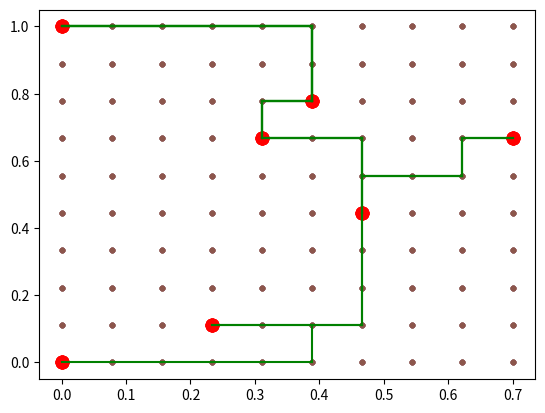

Write the Python code that produced this figure.
from numpy import meshgrid, cumsum, array
import matplotlib.pyplot as plt
from random import random, seed, choice
from collections import Counter
from math import log

###### VAR GLOB #####

size = 10 # taille maillage
mu = 0.2 # pheromone
dissip = 0.5 # dissipation par tour
Nfourmi = 50 # nb fourmi par maj_colonie
Ntour = 20 # nb de tour avec depot de pheromone

#####################

# proba
# size**2 haut, gauche, bas, droite

def norme_proba(Proba):
	mat = [[0 for i in range(size)] for j in range(size)]
	for i in range(size):
		for j in range(size):
			mat[i][j] = sum([Proba[k*size*size + i*size+j] for k in range(4)])
	plt.matshow(mat, origin='lower')
	plt.show()
	#norm = []

def initProba():
	proba = [mu for i in range(4*size*size)] # 4 chemins possible de chaque noeud
	for i in range(size):
		proba[i] = 0 # dessus de la premiere ligne
		proba[i*(size)+ size*size]= 0 # gauche de la premiere colonne
		proba[(i+1)*(size) - 1 + 3*size*size]= 0 # droite de la derniere colonne
		proba[(size-1)*size + i +2*size*size] = 0 # bas de la derniere ligne
	return proba

# Maillage de notre domaine
def mesh(Steiner_points):
	Ndim = len(Steiner_points[0])

	mini = [500 for i in range(Ndim)]
	maxi = [-500 for i in range(Ndim)]

	for X in Steiner_points:
		for i in range(Ndim):
			if X[i] < mini[i] :
				mini[i] = X[i]
			if X[i] > maxi[i] :
				maxi[i] = X[i]

	MeshVect = []
	for i in range(Ndim):
		h = (maxi[i] - mini[i]) / (size-1)
		MeshVect.append([mini[i] + j*h for j in range(size-1)])
		MeshVect[i].append(maxi[i])

	x, y = meshgrid(MeshVect[0], MeshVect[1])

	T = []
	for X in Steiner_points:
		borne = 1000
		new_point = []
		for idx, i in enumerate(MeshVect[0]):
			if abs(X[0]-i) < borne:
				borne = abs(X[0]-i)
				j = idx
		new_point.append(j)
		borne = 1000
		for idx, i in enumerate(MeshVect[1]):
			if abs(X[1]-i) < borne:
				borne = abs(X[1]-i)
				j = idx
		new_point.append(j)
		T.append(new_point)

	return (x,y, MeshVect, T) # maillage x, maillage y, vecteur de maille, ...
	# ... position matriciel des terminaux

# affichage de la matrice proba
def print_matrix_proba(matrice, taille):
	for i in range(4*taille):
		for j in range(taille):
			print(matrice[i*taille + j], end =' ')
		print()

# simulation du trajet d'une fourmi
def cheminFourmi(coord_fourmi, proba, term):

	depart = choice(coord_fourmi) # position random dans la colonie au depart
	vertex_visite = coord_fourmi.copy() # elle ne se deplace pas dans la colonie
	chemin = [depart] # point de depart
	orientation = []
	v = chemin[-1]
	while(True):
		case = v[1]*(size) + v[0]
		proba_local = [proba[case + i*size*size] for i in range(4)]
		P_max = sum(proba_local)
		max_it = 0
		while(True):
			if max_it > 20 : # on est bloque
				chemin.pop() # On reste pas ici
				if(len(orientation)>0): # attention sur Steiner point on peut etre bloque
					orientation.pop()
				else :
					# Steiner point bloquant on annule tout on restart la fourmi
					return cheminFourmi(coord_fourmi, proba, term)
				v = chemin[-1] # On est mieux ici
				case = v[1]*(size) + v[0]
				proba_local = [proba[case + i*size*size] for i in range(4)]
				P_max = sum(proba_local)
				max_it = 0
			choix = random()*P_max
			for idx, i in enumerate(cumsum(proba_local)):
				if choix <= i :
					break
			if idx ==0 :
				w = [v[0], v[1]-1]
			elif idx ==1 :
				w = [v[0]-1, v[1]]
			elif idx ==2 :
				w = [v[0], v[1]+1]
			elif idx ==3 :
				w = [v[0]+1, v[1]]
			else :
				print("ERREUR PROBA >>>")
				return

			if(w not in vertex_visite):
				break
			max_it+=1

		v=w
		chemin.append(v)
		orientation.append(idx)
		vertex_visite.append(v)
		if(v in term):
			break
	return chemin, orientation # chemin de la fourmi + orientation (1, 2, 3 ou 4)

# affiche un chemin
def afficher_chemin(MeshVect, x, y, liste_chemin, T):

	plt.scatter(x, y, s = 10)
	plt.scatter([MeshVect[0][i[0]] for i in T],[MeshVect[1][i[1]] for i in T], s = 80, c = 'red')
	for chemin in liste_chemin:
		for i in range(len(chemin)-1) :
			X1, X2 = chemin[i], chemin[i+1]
			plt.plot([MeshVect[0][X1[0]], MeshVect[0][X2[0]]], [MeshVect[1][X1[1]], MeshVect[1][X2[1]]], c='g' )
	plt.show()
	return

# depot et dissipation de pheromone des N fourmis
def maj_proba(proba, liste_chemin, liste_orientation):
	for i in range(len(proba)):
	 	proba[i] = proba[i]*dissip
	for I, CheminI in enumerate(liste_chemin):
		concentration = float(len(CheminI))
		for J, OrientationJ in enumerate(liste_orientation[I]):
			proba[CheminI[J][1]*size + CheminI[J][0] + OrientationJ * size * size] += 5 * mu/concentration
	return

# aggrandissement de la colonie a la fin dun tour
def maj_colonie(colonie, best_path):
	colonie.extend(best_path)

if __name__ == '__main__':

	seed(1)

	X = [[0.0,1.0], [0.0,0.], [0.5, 0.5], [0.4, 0.8], [0.7,0.7], [0.2,0.1], [ 0.3,0.7]]
	(x, y, MeshVect, T) = mesh(X)


	colonie = [T[0]]
	plot_chemin = []
	#moyenne = []
	for arete in range(len(X)-1):
		edge = initProba()
		print(colonie)
		for j in range(Ntour):
			liste_chemin = []
			liste_direction = []
			for i in range(Nfourmi):
				chemin, direction = cheminFourmi(colonie, edge, T)
				liste_chemin.append(chemin)
				liste_direction.append(direction)
			#moyenne.append(sum([len(c) for c in liste_chemin])/Nfourmi)
			maj_proba(edge, liste_chemin, liste_direction)
		#norme_proba(edge)
		longueur_chemins = [len(c) for c in liste_chemin]
		idx = longueur_chemins.index(min(longueur_chemins))
		best_path = liste_chemin[idx]
		plot_chemin.append(best_path)
		afficher_chemin(MeshVect, x, y, plot_chemin, T)
		maj_colonie(colonie, best_path)

	# X = [[0.0,1.0], [0.0,0.], [0.5, 0.5], [0.4, 0.8], [0.7,0.7], [0.2,0.1], [ 0.3,0.7]]
	# (x, y, MeshVect, T) = mesh(X)
	#
	# #moyenne = []
	# save = [0 for i in range(size*size*4)]
	# for X0 in T:
	# 	for X1 in T:
	# 		if X0==X1 :
	# 			continue
	# 		edge = initProba()
	# 		print("done")
	# 		liste_chemin = []
	# 		liste_direction = []
	# 		for i in range(Nfourmi):
	# 			chemin, direction = cheminFourmi([X0], edge, [X0,X1])
	# 			liste_chemin.append(chemin)
	# 			liste_direction.append(direction)
	# 		#moyenne.append(sum([len(c) for c in liste_chemin])/Nfourmi)
	# 		maj_proba(edge, liste_chemin, liste_direction)
	# 		save = [save[i]+log(max(0.1,edge[i])) for i in range(len(edge))]
	# norme_proba(save)


	# X = [[0.0,1.0], [0.0,0.0], [1.0,1.0],[1.0,0.0]]
	# (x, y, MeshVect, T) = mesh(X)
	#
	# #moyenne = []
	# save = [0 for i in range(size*size*4)]
	# for X0 in T:
	# 	for X1 in T:
	# 		if X0==X1 :
	# 			continue
	# 		edge = initProba()
	# 		print("done")
	# 		liste_chemin = []
	# 		liste_direction = []
	# 		for i in range(Nfourmi):
	# 			chemin, direction = cheminFourmi([X0], edge, [X0,X1])
	# 			liste_chemin.append(chemin)
	# 			liste_direction.append(direction)
	# 		#moyenne.append(sum([len(c) for c in liste_chemin])/Nfourmi)
	# 		maj_proba(edge, liste_chemin, liste_direction)
	# 		save = [save[i]+log(max(0.1,edge[i])) for i in range(len(edge))]
	# norme_proba(save)

	# X= [[0.0,0.0], [0.25,0.5]]
	# (x, y, MeshVect, T) = mesh(X)
	# colonie = [T[0]]
	# plot_chemin = []
	# edge = initProba()
	# for j in range(Ntour):
	# 	plot_chemin = []
	# 	liste_chemin = []
	# 	liste_direction = []
	# 	for i in range(Nfourmi):
	# 		chemin, direction = cheminFourmi(colonie, edge, T)
	# 		liste_chemin.append(chemin)
	# 		liste_direction.append(direction)
	# 	#moyenne.append(sum([len(c) for c in liste_chemin])/Nfourmi)
	# 	maj_proba(edge, liste_chemin, liste_direction)
	# 	chemin, direction = cheminFourmi(colonie, edge, T)
	# 	plot_chemin.append(chemin)
	# 	afficher_chemin(MeshVect, x, y, plot_chemin, T)
